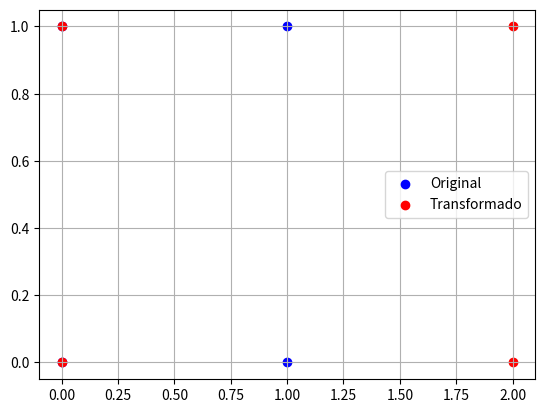

Source code (Python):
import numpy as np
import matplotlib.pyplot as plt

# Definimos los puntos
points = np.array([[0, 0], [1, 0], [0, 1], [1, 1]])
transform = np.array([[2, 0], [0, 1]])
transformed_points = points @ transform.T

# Graficamos
plt.scatter(points[:, 0], points[:, 1], color='blue', label='Original')
plt.scatter(transformed_points[:, 0], transformed_points[:, 1], color='red', label='Transformado')
plt.legend()
plt.grid(True)
plt.show()